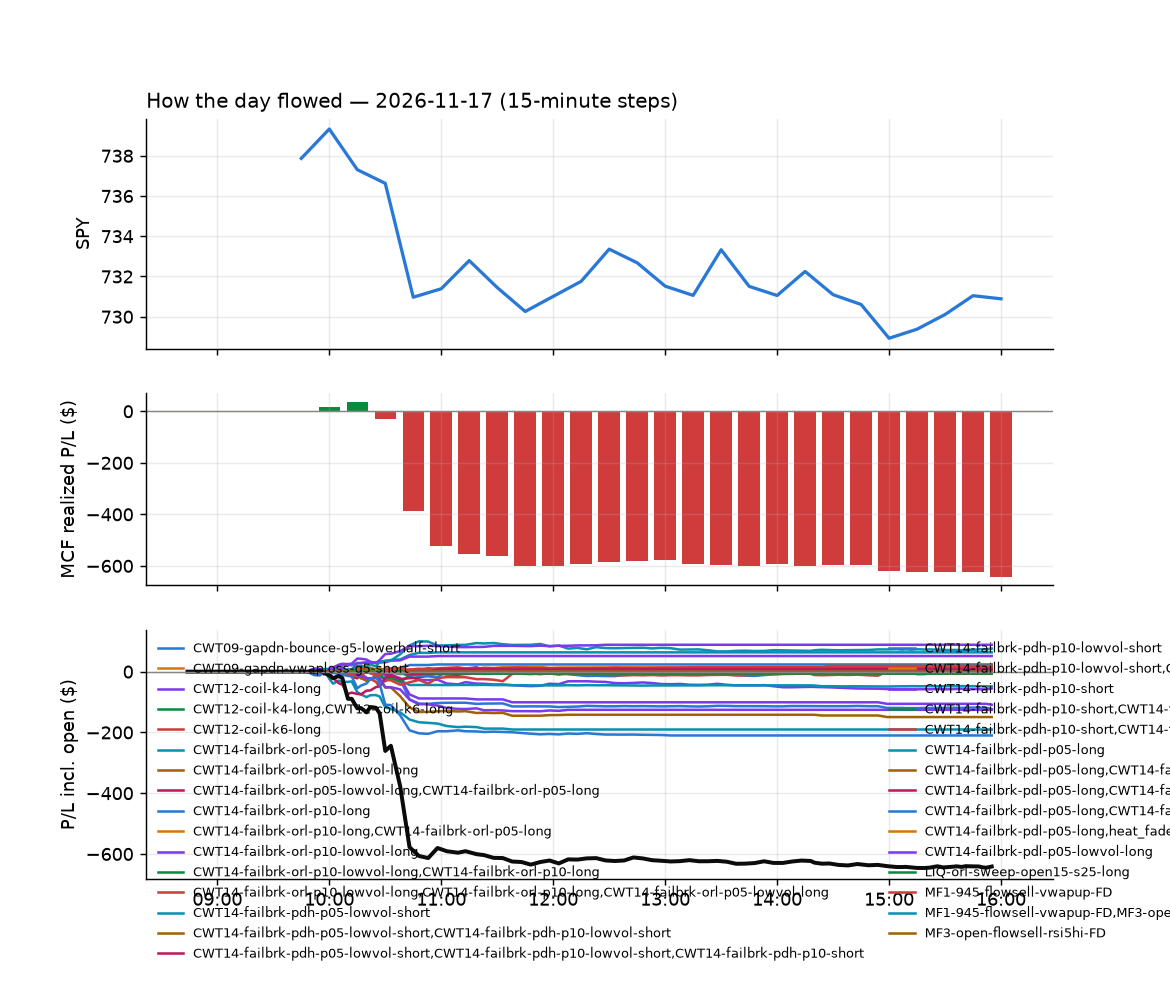

Source data for this figure (header and first rows):
id, run_id, symbol, strategy, side, date, signal_time, entry_time, entry, stop, target, exit_time, exit, exit_reason, r_multiple, mae_r, mfe_r, success, shares, pnl, broker_order_id, slip_bps, pnl_adj, r_raw
26406, 1, AEHR, heat_fade_short, -1, 2026-11-17, 2026-11-17 09:50:22.026547-05:00, 2026-11-17 09:50:22.620720-05:00, 51.29, 53.78, 49.82, 2026-11-17 10:15:37.502134-05:00, 49.79, target, 0.5882, -0.205, 0.6552, , 9, 13.5, 4ec488f9-903f-4b27-a1ca-00bedb4e51b7, 98.26, 13.17, 0.603
26621, 1, ADI, heat_fade_short, -1, 2026-11-17, 2026-11-17 09:50:21.351363-05:00, 2026-11-17 09:50:23.445769-05:00, 390, 396.5, 385.8, 2026-11-17 10:38:25.046903-05:00, 385.8, target, 0.6327, -0.6923, 0.6346, , 1, 4.21, a4ede564-3cf6-4160-9578-b0c6f55e3868, 29.91, 4.113, 0.6477
26705, 1, AMDL, CWT14-failbrk-pdl-p05-long, 1, 2026-11-17, 2026-11-17 09:50:24.598500-05:00, 2026-11-17 09:50:26.076826-05:00, 45.31, 43.67, 47.16, 2026-11-17 10:40:28.076467-05:00, 43.62, stop, -1.05, -1.166, 0.6098, , 10, -16.95, 608150f8-435d-46df-85bc-8a4af305f848, -150, -17.21, -1.035
26496, 1, ANET, heat_fade_short, -1, 2026-11-17, 2026-11-17 09:50:25.456752-05:00, 2026-11-17 09:50:28.546488-05:00, 188.9, 193.1, 186.5, 2026-11-17 10:31:27.801178-05:00, 186.3, target, 0.5619, -0.2175, 0.5272, , 2, 5.26, 8c79e215-eca5-4abc-b972-15a3e5560128, 48.2, 4.754, 0.6218
26497, 1, BAI, CWT14-failbrk-pdl-p05-long, 1, 2026-11-17, 2026-11-17 09:50:29.125880-05:00, 2026-11-17 09:50:33.081800-05:00, 34.3, 33.87, 34.69, 2026-11-17 10:31:18.569160-05:00, 33.86, stop, -1.083, -0.9085, 0.3261, , 14, -6.17, 222d0ffc-14cf-4733-9dff-8abccde8e58a, -34.86, -6.512, -1.027
26498, 1, BAI, CWT14-failbrk-pdl-p05-lowvol-long, 1, 2026-11-17, 2026-11-17 09:50:29.218355-05:00, 2026-11-17 09:50:33.658381-05:00, 34.3, 33.87, 34.69, 2026-11-17 10:31:19.811924-05:00, 33.85, stop, -1.105, -0.9085, 0.3261, , 14, -6.3, fca06688-efb9-4c17-accb-947aa4783c0d, -34.86, -6.642, -1.048
26347, 1, BAX, CWT14-failbrk-pdl-p05-long, 1, 2026-11-17, 2026-11-17 09:50:29.639243-05:00, 2026-11-17 09:50:35.289158-05:00, 25.75, 25.34, 25.79, 2026-11-17 10:06:06.004427-05:00, 25.79, target, 0.09024, -0.4502, 0.03163, , 19, 0.79, a5caf9fc-5802-4960-8d3c-0b9e91798894, 42.9, 0.7046, 0.1012
26622, 1, CELH, NS2-sma50break-overbought-short-FD, -1, 2026-11-17, 2026-11-17 09:50:35.113872-05:00, 2026-11-17 09:50:35.850342-05:00, 32.2, 32.64, 31.84, 2026-11-17 10:34:24.178264-05:00, 31.84, target, 0.8072, -0.4353, 0.9622, , 15, 5.4, a6e0c2e3-c23f-4dd9-bb4b-69a134f16c0c, 12.41, 5.285, 0.8247
27013, 1, BNO, heat_fade_short, -1, 2026-11-17, 2026-11-17 09:50:31.470856-05:00, 2026-11-17 09:50:36.431629-05:00, 59.61, 60.27, 58.97, 2026-11-17 12:25:15.879626-05:00, 58.94, target, 0.9586, -0.09029, 1.144, , 8, 5.36, fcf7ddd7-3031-43d9-b199-d8ff8a36350c, 1.677, 5.097, 1.008
26623, 1, CHYM, CWT14-failbrk-pdl-p05-long, 1, 2026-11-17, 2026-11-17 09:50:36.335477-05:00, 2026-11-17 09:50:36.915886-05:00, 34.1, 33.69, 34.22, 2026-11-17 10:36:12.239276-05:00, 33.67, stop, -1.098, -1.051, 0.314, , 14, -6.02, 6067c2dd-e941-4fc3-8fb7-8780567c4297, 16.16, -6.362, -1.039
26325, 1, CME, CWT14-failbrk-pdl-p05-long, 1, 2026-11-17, 2026-11-17 09:50:37.669604-05:00, 2026-11-17 09:50:38.224844-05:00, 316.7, 314.9, 317.4, 2026-11-17 10:01:31.384702-05:00, 314.6, stop, -1.218, -0.7731, 0.1431, , 1, -2.05, a20d0da8-5fd4-45ad-9eea-416c492e5511, 5.213, -2.214, -1.128
26308, 1, CLSK, CWT14-failbrk-pdh-p10-short, -1, 2026-11-17, 2026-11-17 09:50:37.373700-05:00, 2026-11-17 09:50:40.050890-05:00, 6.36, 6.621, 6.32, 2026-11-17 09:52:07.988400-05:00, 6.32, target, 0.1493, -0.1917, 0.07667, , 76, 3.04, 4b9c2eb7-f8f2-4433-8bae-bfbe7b2fe31f, 93.46, 2.959, 0.1533
26706, 1, COHR, heat_fade_short, -1, 2026-11-17, 2026-11-17 09:50:38.601162-05:00, 2026-11-17 09:50:40.368587-05:00, 210, 218.1, 205.8, 2026-11-17 10:41:15.707985-05:00, 205.8, target, 0.5195, -0.2405, 0.5809, , 2, 8.49, e1479c0b-379d-48a3-a07b-cf7e101f6a2c, 90.82, 8.379, 0.5263
26499, 1, DYNF, CWT14-failbrk-pdl-p05-long, 1, 2026-11-17, 2026-11-17 09:50:45.997053-05:00, 2026-11-17 09:50:48.311273-05:00, 65.33, 65.05, 65.51, 2026-11-17 10:31:48.185596-05:00, 65.05, stop, -1.131, -0.8777, 0.3941, , 7, -1.97, 11e5f536-8c1f-4e4c-80f1-90652d68f83c, -4.59, -2.209, -1.008
26384, 1, ES, CWT14-failbrk-pdl-p05-long, 1, 2026-11-17, 2026-11-17 09:50:48.834009-05:00, 2026-11-17 09:50:49.350268-05:00, 72.09, 71.72, 72.27, 2026-11-17 10:11:24.322842-05:00, 72.3, target, 0.4558, -0.3554, 0.2683, , 6, 1.28, 88be0eda-dd18-448f-8362-e9f2ea0b15ab, 0.6936, 1.019, 0.5723
26385, 1, EWC, CWT14-failbrk-pdl-p05-long, 1, 2026-11-17, 2026-11-17 09:50:49.835150-05:00, 2026-11-17 09:50:51.042611-05:00, 59.19, 58.93, 59.28, 2026-11-17 10:09:35.665254-05:00, 58.91, stop, -1.196, -1.062, -0.0193, , 8, -2.23, 98fd1240-4857-49b5-9348-2f06ada05dea, 4.225, -2.478, -1.076
26450, 1, FSLR, heat_fade_long-FD, 1, 2026-11-17, 2026-11-17 09:50:54.398485-05:00, 2026-11-17 09:50:55.073252-05:00, 159.4, 156.4, 162.2, 2026-11-17 10:21:32.404134-05:00, 156.3, stop, -1.053, -0.8542, 0.01649, , 3, -9.33, 9d46f13b-d391-462b-8b0d-013d4b06f910, 7.848, -9.576, -1.026
26386, 1, FNDX, CWT14-failbrk-pdl-p05-long, 1, 2026-11-17, 2026-11-17 09:50:53.593117-05:00, 2026-11-17 09:50:55.810490-05:00, 32.55, 32.44, 32.59, 2026-11-17 10:10:37.387236-05:00, 32.44, stop, -1.198, -0.7579, 0.3125, , 15, -1.65, 94cb5d54-529f-4fff-91dc-73848a285841, 3.073, -2.013, -0.982
26309, 1, GEHC, CWT14-failbrk-pdl-p05-long, 1, 2026-11-17, 2026-11-17 09:50:55.652098-05:00, 2026-11-17 09:50:57.263470-05:00, 83.2, 82.26, 83.33, 2026-11-17 09:52:08.248132-05:00, 83.34, target, 0.1315, -0.1483, 0.1483, , 5, 0.7, 4f118192-b0df-45ae-a7b9-c41979dadbbb, 27.12, 0.6203, 0.1483
26451, 1, HPQ, CWT14-failbrk-pdl-p05-long, 1, 2026-11-17, 2026-11-17 09:51:00.015355-05:00, 2026-11-17 09:51:02.518378-05:00, 28.42, 28.05, 28.61, 2026-11-17 10:19:57.340402-05:00, 28.61, target, 0.5064, -0.1816, 0.5433, , 17, 3.27, fb2f2d4d-da48-4cf4-ab40-467f2ff3b863, -2.587, 3.207, 0.5164
26315, 1, IBB, CWT14-failbrk-pdl-p05-long, 1, 2026-11-17, 2026-11-17 09:51:01.224171-05:00, 2026-11-17 09:51:03.140511-05:00, 207.3, 206.4, 208.6, 2026-11-17 09:53:08.250941-05:00, 206.4, stop, -1.11, -1.398, -0.08471, , 2, -1.88, c8b0ae7c-99b1-4d61-9158-b1ce5afa8536, -25.02, -2.096, -0.9954
26363, 1, GLXY, CWT14-failbrk-pdh-p05-lowvol-short, -1, 2026-11-17, 2026-11-17 09:50:57.156757-05:00, 2026-11-17 09:51:03.830070-05:00, 13.48, 13.96, 13.27, 2026-11-17 10:07:41.220887-05:00, 13.27, target, 0.4297, -0.1033, 0.4543, , 36, 7.56, 29fcb184-739f-4932-a5ef-f747eca70ff8, 14.81, 7.491, 0.4337
26500, 1, IONQ, heat_fade_long-FD, 1, 2026-11-17, 2026-11-17 09:51:03.892294-05:00, 2026-11-17 09:51:05.715906-05:00, 25.58, 24.91, 26.37, 2026-11-17 10:32:40.744095-05:00, 24.9, stop, -1.043, -0.7562, 0.3247, , 19, -12.92, ecc8697b-12d8-47da-9a4a-b06aab7d79ac, -23.4, -13.36, -1.008
26348, 1, ISRG, CWT14-failbrk-pdl-p05-long, 1, 2026-11-17, 2026-11-17 09:51:05.826558-05:00, 2026-11-17 09:51:06.901212-05:00, 438.1, 433.3, 439.2, 2026-11-17 10:04:36.686189-05:00, 439.2, target, 0.2205, -0.2483, 0.3762, , 1, 1.13, f695d308-c99e-4cc8-ab48-d7fb1fe368d4, 19.44, 1.048, 0.2378
26580, 1, IWD, CWT14-failbrk-pdl-p05-long, 1, 2026-11-17, 2026-11-17 09:51:07.108419-05:00, 2026-11-17 09:51:08.135253-05:00, 260.1, 259.1, 260.4, 2026-11-17 10:33:23.929861-05:00, 259.1, stop, -1.157, -0.8874, 0.3803, , 1, -0.96, 4ebd9e58-4349-4074-986b-256ca88c968c, 2.692, -1.095, -1.014
26579, 1, IVE, CWT14-failbrk-pdl-p05-long, 1, 2026-11-17, 2026-11-17 09:51:06.630367-05:00, 2026-11-17 09:51:09.430857-05:00, 239.4, 238.7, 239.8, 2026-11-17 10:33:18.100051-05:00, 238.7, stop, -1.185, -0.8459, 0.2913, , 2, -1.6, 8adc0c3c-8d6e-4752-b824-62173cd652ce, 0.4176, -1.849, -1.025
26501, 1, KIM, CWT14-failbrk-pdl-p05-long, 1, 2026-11-17, 2026-11-17 09:51:10.801727-05:00, 2026-11-17 09:51:11.781175-05:00, 25.64, 25.51, 25.71, 2026-11-17 10:30:02.042571-05:00, 25.71, target, 0.4743, -0.07598, 0.5311, , 19, 1.33, 5096f62b-65b3-46b0-ba6c-cf2359df123f, 0.0, 1.186, 0.5319
26407, 1, KO, CWT14-failbrk-pdl-p05-long, 1, 2026-11-17, 2026-11-17 09:51:11.513936-05:00, 2026-11-17 09:51:13.230350-05:00, 99.32, 98.79, 99.48, 2026-11-17 10:15:52.531170-05:00, 99.48, target, 0.2784, -0.6992, 0.2551, , 4, 0.64, 52056388-3339-4c7b-92a0-3241484296bc, 7.053, 0.5893, 0.3023
26327, 1, JBS, CWT14-failbrk-pdl-p05-lowvol-long, 1, 2026-11-17, 2026-11-17 09:51:09.372923-05:00, 2026-11-17 09:51:13.517818-05:00, 12.23, 12.13, 12.34, 2026-11-17 10:00:51.220003-05:00, 12.13, stop, -1.199, -0.8859, 0.0, , 40, -4, d9ad6cd6-f33b-4d55-a160-8615c9fc168a, -33.41, -4.871, -0.9844
26326, 1, JBS, CWT14-failbrk-pdl-p05-long, 1, 2026-11-17, 2026-11-17 09:51:09.168352-05:00, 2026-11-17 09:51:15.990243-05:00, 12.23, 12.13, 12.34, 2026-11-17 10:00:51.089615-05:00, 12.13, stop, -1.199, -0.8859, 0.0, , 40, -4, 2223bea8-c371-42c5-bc4b-857c23961a1b, -33.41, -4.871, -0.9844
26408, 1, LRCX, heat_fade_short, -1, 2026-11-17, 2026-11-17 09:51:13.965152-05:00, 2026-11-17 09:51:16.177768-05:00, 212.8, 218.2, 209.3, 2026-11-17 10:16:14.336530-05:00, 209.3, target, 0.6375, -0.2632, 0.617, , 2, 7.05, 451d9df2-5a02-4ac3-809e-3c1051fd8fb9, 45.14, 6.878, 0.6534
26316, 1, MARA, CWT14-failbrk-pdh-p05-lowvol-short, -1, 2026-11-17, 2026-11-17 09:51:15.762918-05:00, 2026-11-17 09:51:17.771852-05:00, 6.79, 6.97, 6.723, 2026-11-17 09:54:30.747561-05:00, 6.72, target, 0.3685, -0.0835, 0.3897, , 72, 5.04, c57f1e00-2363-4e4e-b4bd-9adc31801ee1, 22.04, 4.767, 0.3897
26624, 1, MRVL, heat_fade_short, -1, 2026-11-17, 2026-11-17 09:51:20.033732-05:00, 2026-11-17 09:51:20.586937-05:00, 147.7, 153.5, 144.3, 2026-11-17 10:38:25.988014-05:00, 144.2, target, 0.5909, -0.1468, 0.6142, , 3, 10.71, 250afd5a-02f8-44fa-9983-2f6e7760184f, 79.24, 10.3, 0.6142
27026, 1, MRNA, heat_fade_long-FD, 1, 2026-11-17, 2026-11-17 09:51:19.621831-05:00, 2026-11-17 09:51:20.804467-05:00, 209.6, 204.6, 213.5, 2026-11-17 13:03:24.094147-05:00, 204.5, stop, -1.037, -0.996, 0.3432, , 2, -10.24, a95abc2e-be56-48c1-a81f-d8096dfeda6d, 27.74, -10.45, -1.016
26317, 1, MKC, CWT14-failbrk-pdl-p05-long, 1, 2026-11-17, 2026-11-17 09:51:17.883047-05:00, 2026-11-17 09:51:20.838783-05:00, 47.16, 46.65, 47.26, 2026-11-17 09:54:38.630495-05:00, 47.26, target, 0.1846, -0.07853, 0.3632, , 10, 1, 6a297976-5eeb-4559-9d6e-a5185603c11a, 21.25, 0.9402, 0.1963
26581, 1, NOK, CWT14-failbrk-pdl-p05-long, 1, 2026-11-17, 2026-11-17 09:51:22.830751-05:00, 2026-11-17 09:51:24.014605-05:00, 7.67, 7.576, 7.747, 2026-11-17 10:33:20.023336-05:00, 7.58, stop, -1.186, -0.8533, 0.2133, , 63, -5.67, 4885b010-f4ad-4bd1-a86a-dd742eb45fee, -26.01, -7.007, -0.96
26322, 1, ONON, CWT14-failbrk-pdh-p05-lowvol-short, -1, 2026-11-17, 2026-11-17 09:51:26.006935-05:00, 2026-11-17 09:51:26.609011-05:00, 33.37, 33.86, 33.22, 2026-11-17 09:57:05.541419-05:00, 33.22, target, 0.2975, -0.2961, 0.2859, , 14, 2.1, f4c584eb-5c04-47b7-97ca-ee44ec4355c8, 17.95, 2.04, 0.3063
26976, 1, PDBC, MF3-open-flowsell-rsi5hi-FD, -1, 2026-11-17, 2026-11-17 09:51:27.595702-05:00, 2026-11-17 09:51:29.895019-05:00, 18.13, 18.22, 18.05, 2026-11-17 11:50:12.772670-05:00, 18.05, target, 0.8563, -0.05755, 0.9784, , 27, 2.16, 6b0a3132-3edf-4f19-8636-4330c9e47054, 2.757, 2.009, 0.9209
26387, 1, PSX, heat_fade_short, -1, 2026-11-17, 2026-11-17 09:51:30.324244-05:00, 2026-11-17 09:51:30.959791-05:00, 261.1, 263.8, 258.6, 2026-11-17 10:09:34.987699-05:00, 258.4, target, 0.9287, -0.2416, 1.055, , 1, 2.67, 144035a5-754f-41e9-8e12-852e9d4c65be, 3.063, 2.499, 0.9923
26707, 1, RGTI, heat_fade_long-FD, 1, 2026-11-17, 2026-11-17 09:51:33.634181-05:00, 2026-11-17 09:51:35.844965-05:00, 8.64, 8.383, 8.937, 2026-11-17 10:40:39.642727-05:00, 8.38, stop, -1.095, -1.031, 0.7006, , 56, -14.56, 390e4e0e-ed16-4f98-8f04-4c6435c55b20, -23.09, -15.75, -1.012
26388, 1, SCHV, CWT14-failbrk-pdl-p05-long, 1, 2026-11-17, 2026-11-17 09:51:37.250537-05:00, 2026-11-17 09:51:37.765849-05:00, 34.43, 34.32, 34.49, 2026-11-17 10:10:48.034422-05:00, 34.31, stop, -1.258, -0.8708, 0.3483, , 14, -1.68, 820beae7-eac8-4706-abea-15321704fb3b, 0.0, -2.022, -1.045
26328, 1, SBUX, RW2-exhaustion-noon-adv150-short-FD, -1, 2026-11-17, 2026-11-17 09:51:36.447171-05:00, 2026-11-17 09:51:41.120611-05:00, 109.7, 110.5, 108.9, 2026-11-17 09:58:50.138843-05:00, 108.9, target, 0.9241, -0.2627, 1.009, , 4, 3.26, 78ee8b82-ed34-470d-8670-eab7eea87e1f, 2.279, 3.096, 0.9732
26582, 1, SMCI, heat_fade_long-FD, 1, 2026-11-17, 2026-11-17 09:51:40.931270-05:00, 2026-11-17 09:51:42.445444-05:00, 24.38, 23.89, 25.21, 2026-11-17 10:33:18.911304-05:00, 23.88, stop, -1.067, -0.9282, 0.6936, , 20, -10.0, 858ec6ac-50ba-4dc9-8c22-3973bf8d113e, -69.25, -10.46, -1.02
26318, 1, SPLV, CWT14-failbrk-pdl-p05-long, 1, 2026-11-17, 2026-11-17 09:51:43.315600-05:00, 2026-11-17 09:51:43.913111-05:00, 78.18, 77.9, 78.3, 2026-11-17 09:54:43.437054-05:00, 78.3, target, 0.3951, -0.1075, 0.4837, , 6, 0.72, f96701ce-0a7e-439f-8bf7-c23d8b6b08ae, 1.279, 0.6616, 0.43
26583, 1, SPYV, CWT14-failbrk-pdl-p05-long, 1, 2026-11-17, 2026-11-17 09:51:44.424098-05:00, 2026-11-17 09:51:45.926569-05:00, 64.13, 63.93, 64.24, 2026-11-17 10:33:24.239313-05:00, 63.91, stop, -1.28, -0.9844, 0.4543, , 7, -1.54, 2511b1fa-3788-4130-8486-b7e60e5d8ddf, -1.559, -1.775, -1.111
26502, 1, THRO, CWT14-failbrk-pdl-p05-long, 1, 2026-11-17, 2026-11-17 09:51:47.878674-05:00, 2026-11-17 09:51:50.215765-05:00, 41.55, 41.4, 41.7, 2026-11-17 10:31:32.663885-05:00, 41.4, stop, -1.171, -0.8687, 0.6014, , 11, -1.65, 58dfffae-b88e-48f2-bd0f-ef36341be232, -12.02, -1.928, -1.002
26708, 1, TSLA, heat_fade_short, -1, 2026-11-17, 2026-11-17 09:51:49.791560-05:00, 2026-11-17 09:51:50.569876-05:00, 380.3, 386.3, 377.3, 2026-11-17 10:42:07.474136-05:00, 377.3, target, 0.4961, -0.3642, 0.5597, , 1, 3.02, ab9b4525-9419-4d9e-963a-787aa93bd30e, 38.89, 2.97, 0.5045
26625, 1, TXN, heat_fade_short, -1, 2026-11-17, 2026-11-17 09:51:51.202634-05:00, 2026-11-17 09:51:52.358751-05:00, 295.7, 300.8, 293.3, 2026-11-17 10:36:19.206241-05:00, 293.3, target, 0.4476, -0.4168, 0.5025, , 1, 2.4, 69fda47e-db56-49ac-9514-9e63d4db10db, 47.13, 2.298, 0.4675
26584, 1, UMC, CWT14-failbrk-pdl-p05-long, 1, 2026-11-17, 2026-11-17 09:51:52.331853-05:00, 2026-11-17 09:51:55.010938-05:00, 14.22, 13.99, 14.42, 2026-11-17 10:33:25.641409-05:00, 13.98, stop, -1.157, -0.9769, 0.2345, , 34, -8.18, e65209d7-88fe-45ab-a0de-40022e5060ab, -37.29, -8.928, -1.06
26585, 1, VIG, CWT14-failbrk-pdl-p05-long, 1, 2026-11-17, 2026-11-17 09:51:55.424079-05:00, 2026-11-17 09:51:56.348246-05:00, 248.8, 248, 249.3, 2026-11-17 10:33:27.103551-05:00, 247.9, stop, -1.281, -0.9457, 0.4637, , 1, -0.92, dbdec68a-05b2-4c13-93aa-f6157fc9e69c, -1.205, -1.049, -1.123
27005, 1, USO, heat_fade_short, -1, 2026-11-17, 2026-11-17 09:51:53.493883-05:00, 2026-11-17 09:51:56.526668-05:00, 142.5, 144, 141.1, 2026-11-17 12:14:11.209284-05:00, 141, target, 0.9105, -0.08467, 0.9509, , 3, 4.27, 293738b8-4fe7-4b23-b0fd-c54131e0512a, 4.21, 4.194, 0.927
26503, 1, VTI, CWT14-failbrk-pdl-p05-long, 1, 2026-11-17, 2026-11-17 09:51:57.220849-05:00, 2026-11-17 09:51:57.928631-05:00, 363.4, 362.1, 364.5, 2026-11-17 10:31:21.360444-05:00, 362.1, stop, -1.16, -0.9713, 0.4738, , 1, -1.28, e4ec01c3-9888-4f77-9927-c97ad21b43d9, -8.523, -1.469, -1.011
26389, 1, VTV, CWT14-failbrk-pdl-p05-long, 1, 2026-11-17, 2026-11-17 09:51:57.548896-05:00, 2026-11-17 09:51:58.413177-05:00, 226.5, 225.9, 227, 2026-11-17 10:09:11.832743-05:00, 225.9, stop, -1.209, -1.037, 0.587, , 2, -1.35, da4b9f16-6bd9-4878-b77c-5509b14bb639, -3.31, -1.586, -1.029
26906, 1, VTRS, CWT14-failbrk-pdl-p05-long, 1, 2026-11-17, 2026-11-17 09:51:57.410161-05:00, 2026-11-17 09:51:58.814710-05:00, 20.63, 20.48, 20.7, 2026-11-17 11:01:12.970682-05:00, 20.48, stop, -1.167, -1.014, 0.3378, , 23, -3.45, 64cf766c-c5b6-45a2-b7d2-b2fa780a654c, 0.0, -3.974, -1.014
26626, 1, VONV, CWT14-failbrk-pdl-p05-long, 1, 2026-11-17, 2026-11-17 09:51:56.279059-05:00, 2026-11-17 09:52:00.639929-05:00, 114, 113.7, 114.2, 2026-11-17 10:35:15.699598-05:00, 113.6, stop, -1.323, -1.298, 0.2786, , 4, -1.71, 67209805-102d-4c21-98e1-3479b245c18b, -1.096, -1.948, -1.162
26319, 1, VZ, CWT14-failbrk-pdl-p05-long, 1, 2026-11-17, 2026-11-17 09:51:58.284623-05:00, 2026-11-17 09:52:00.782295-05:00, 46.3, 45.99, 46.38, 2026-11-17 09:54:08.596139-05:00, 46.38, target, 0.2371, 0.0, 0.4552, , 10, 0.8, ee0da33d-46ce-4a8e-9987-cbb7eb72037a, 10.81, 0.7291, 0.2601
26410, 1, XOM, MF3-open-flowsell-rsi5hi-FD, -1, 2026-11-17, 2026-11-17 09:52:01.644918-05:00, 2026-11-17 09:52:02.303940-05:00, 169.2, 170.4, 168.1, 2026-11-17 10:15:48.725716-05:00, 168, target, 0.9017, -0.236, 0.8794, , 2, 2.37, a7f1539c-af68-4016-93fb-09fd792251bc, 2.955, 2.215, 0.9649
26411, 1, XOM, MF5-flowsell-vwapup-rsi5hi-FD, -1, 2026-11-17, 2026-11-17 09:52:01.765594-05:00, 2026-11-17 09:52:02.758463-05:00, 169.2, 170.4, 168.1, 2026-11-17 10:15:46.936997-05:00, 168, target, 0.9017, -0.236, 0.8794, , 2, 2.38, d1ce129f-2751-471d-bc4b-840e86b61872, 2.955, 2.215, 0.9689
26320, 1, XLP, CWT14-failbrk-pdl-p05-long, 1, 2026-11-17, 2026-11-17 09:52:00.830882-05:00, 2026-11-17 09:52:03.938217-05:00, 92.5, 92.03, 92.65, 2026-11-17 09:54:14.217290-05:00, 92.65, target, 0.3067, -0.02367, 0.5035, , 5, 0.77, c8ef9303-ebb0-4ec5-8239-aac7102c7e8a, 5.517, 0.7127, 0.3313
26409, 1, XOM, MF1-945-flowsell-vwapup-FD, -1, 2026-11-17, 2026-11-17 09:52:01.479038-05:00, 2026-11-17 09:52:04.028048-05:00, 169.2, 169.8, 168.1, 2026-11-17 10:15:48.885228-05:00, 168.0, target, 1.776, -0.4449, 1.733, , 2, 2.38, dae039c2-2948-40bd-adb4-ba4ec40c1136, 2.364, 2.235, 1.892
... 314 more rows
